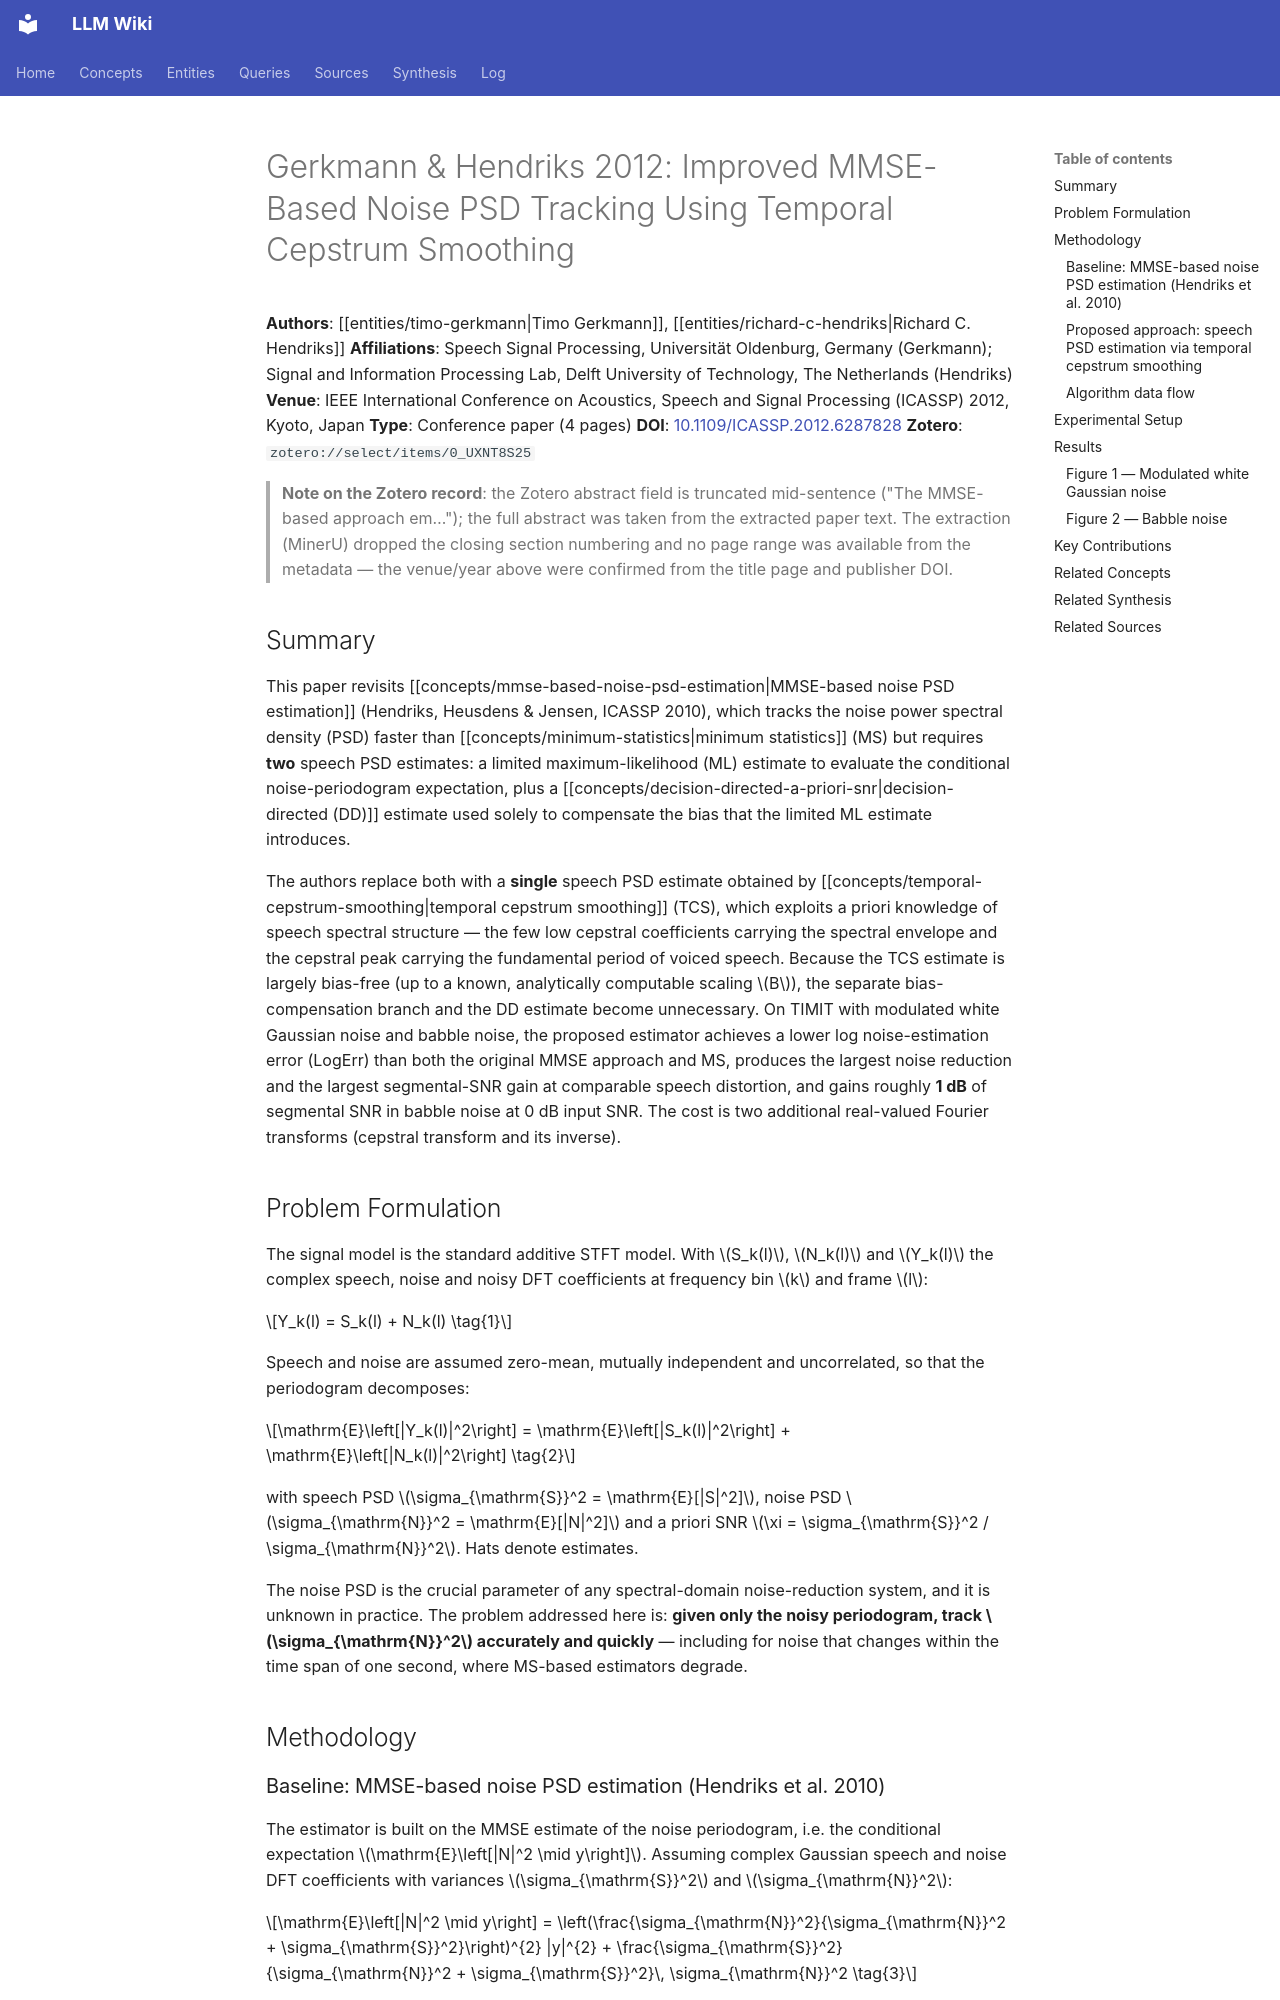

repository: proudzhu/llm-wiki · page: sources/gerkmann-2012-mmse-noise-psd-tracking.html · generator: mkdocs

---
type: source
created: 2026-09-11
updated: 2026-09-11
sources:
  - raw/papers/gerkmann-2012-mmse-noise-psd-tracking/full-text.md
  - https://doi.org/10.1109/ICASSP.2012.6287828
  - zotero://select/items/0_UXNT8S25
tags:
  - noise-estimation
  - speech-enhancement
  - cepstral-analysis
  - power-spectral-density
  - single-channel
  - signal-processing
---

# Gerkmann & Hendriks 2012: Improved MMSE-Based Noise PSD Tracking Using Temporal Cepstrum Smoothing

**Authors**: [[entities/timo-gerkmann|Timo Gerkmann]], [[entities/richard-c-hendriks|Richard C. Hendriks]]
**Affiliations**: Speech Signal Processing, Universität Oldenburg, Germany (Gerkmann); Signal and Information Processing Lab, Delft University of Technology, The Netherlands (Hendriks)
**Venue**: IEEE International Conference on Acoustics, Speech and Signal Processing (ICASSP) 2012, Kyoto, Japan
**Type**: Conference paper (4 pages)
**DOI**: [10.1109/ICASSP.2012.6287828](https://doi.org/10.1109/ICASSP.2012.6287828)
**Zotero**: `zotero://select/items/0_UXNT8S25`

> **Note on the Zotero record**: the Zotero abstract field is truncated mid-sentence ("The MMSE-based approach em…"); the full abstract was taken from the extracted paper text. The extraction (MinerU) dropped the closing section numbering and no page range was available from the metadata — the venue/year above were confirmed from the title page and publisher DOI.

## Summary

This paper revisits [[concepts/mmse-based-noise-psd-estimation|MMSE-based noise PSD estimation]] (Hendriks, Heusdens & Jensen, ICASSP 2010), which tracks the noise power spectral density (PSD) faster than [[concepts/minimum-statistics|minimum statistics]] (MS) but requires **two** speech PSD estimates: a limited maximum-likelihood (ML) estimate to evaluate the conditional noise-periodogram expectation, plus a [[concepts/decision-directed-a-priori-snr|decision-directed (DD)]] estimate used solely to compensate the bias that the limited ML estimate introduces.

The authors replace both with a **single** speech PSD estimate obtained by [[concepts/temporal-cepstrum-smoothing|temporal cepstrum smoothing]] (TCS), which exploits a priori knowledge of speech spectral structure — the few low cepstral coefficients carrying the spectral envelope and the cepstral peak carrying the fundamental period of voiced speech. Because the TCS estimate is largely bias-free (up to a known, analytically computable scaling $B$), the separate bias-compensation branch and the DD estimate become unnecessary. On TIMIT with modulated white Gaussian noise and babble noise, the proposed estimator achieves a lower log noise-estimation error (LogErr) than both the original MMSE approach and MS, produces the largest noise reduction and the largest segmental-SNR gain at comparable speech distortion, and gains roughly **1 dB** of segmental SNR in babble noise at 0 dB input SNR. The cost is two additional real-valued Fourier transforms (cepstral transform and its inverse).

## Problem Formulation

The signal model is the standard additive STFT model. With $S_k(l)$, $N_k(l)$ and $Y_k(l)$ the complex speech, noise and noisy DFT coefficients at frequency bin $k$ and frame $l$:

$$Y_k(l) = S_k(l) + N_k(l) \tag{1}$$

Speech and noise are assumed zero-mean, mutually independent and uncorrelated, so that the periodogram decomposes:

$$\mathrm{E}\left[|Y_k(l)|^2\right] = \mathrm{E}\left[|S_k(l)|^2\right] + \mathrm{E}\left[|N_k(l)|^2\right] \tag{2}$$

with speech PSD $\sigma_{\mathrm{S}}^2 = \mathrm{E}[|S|^2]$, noise PSD $\sigma_{\mathrm{N}}^2 = \mathrm{E}[|N|^2]$ and a priori SNR $\xi = \sigma_{\mathrm{S}}^2 / \sigma_{\mathrm{N}}^2$. Hats denote estimates.

The noise PSD is the crucial parameter of any spectral-domain noise-reduction system, and it is unknown in practice. The problem addressed here is: **given only the noisy periodogram, track $\sigma_{\mathrm{N}}^2$ accurately and quickly** — including for noise that changes within the time span of one second, where MS-based estimators degrade.

## Methodology
